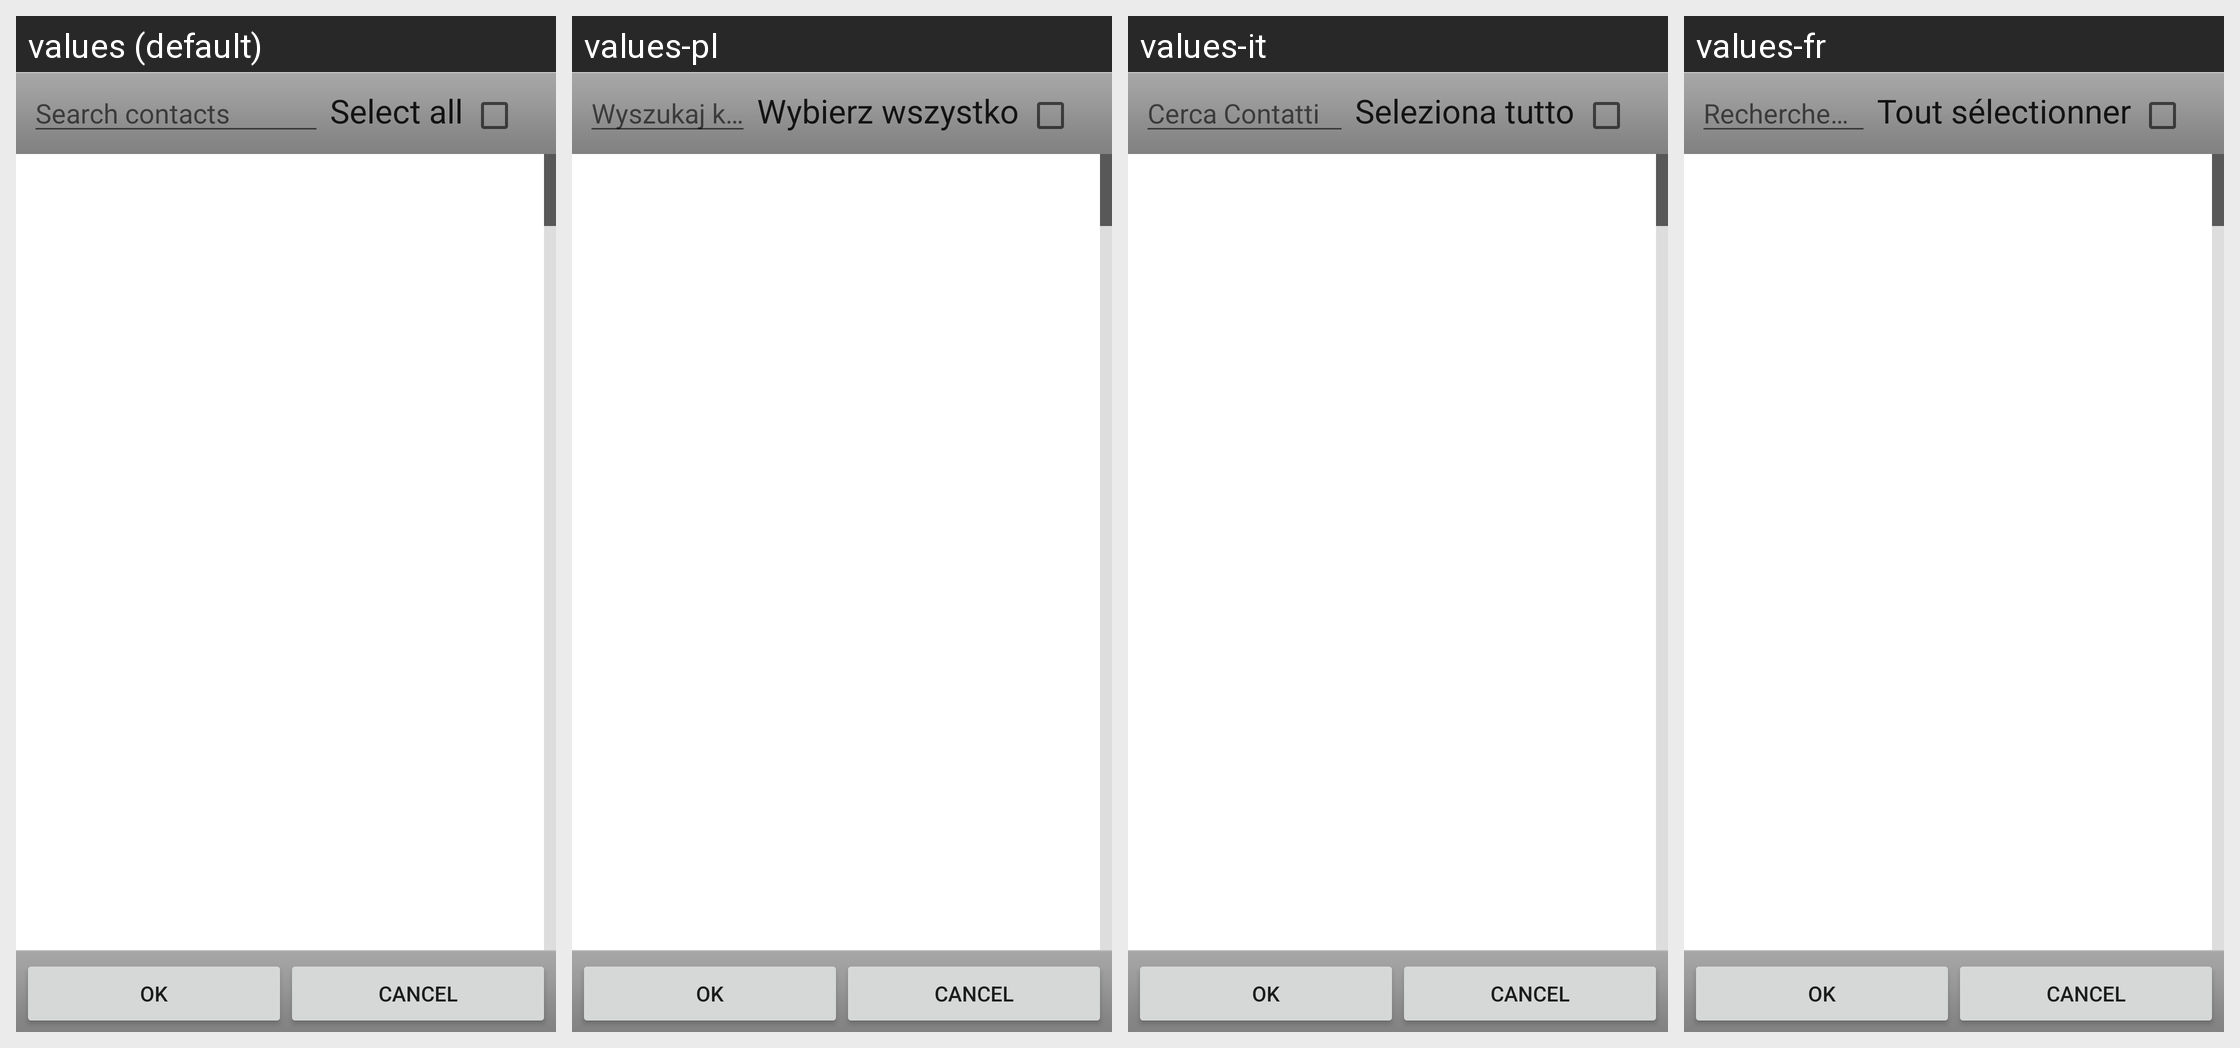

Translations of the strings shown on this Android screen, per locale in the grid:
Android screen res/layout/pick_contact.xml rendered under 4 locales, left to right: values (default), values-pl, values-it, values-fr. Device: Nexus 5 (rendered at 1080×1920; each locale shown at half size, 540×960, under a caption strip naming it); theme Theme.MaterialComponents.DayNight.NoActionBar.
Other locales in the repository, not shown: values-af, values-ar, values-as-rIN, values-ast-rES, values-az-rAZ, values-be-rBY, values-bg, values-bn-rBD, values-ca, values-cs, values-cy, values-da, values-de, values-el, values-en-rAU, values-en-rGB, values-en-rIN, values-eo, values-es, values-es-rUS, values-et-rEE, values-eu-rES, values-fa, values-fi, values-gl-rES, values-gu-rIN, values-he, values-hi, values-hr, values-hu, values-in, values-iw, values-ja, values-kn-rIN, values-ko, values-ku, values-lb, values-lt, values-lv, values-mk-rMK, values-ml-rIN, values-mr-rIN, values-nb, values-nl, values-or-rIN, values-pt, values-pt-rBR, values-pt-rPT, values-ro, values-ru, values-sc-rIT, values-si-rLK, values-sk, values-sl, values-sq-rAL, values-sr, values-sv, values-ta-rIN, values-te-rIN, values-th, values-tr, values-ug, values-uk, values-vi, values-zh-rCN, values-zh-rHK, values-zh-rTW.
Strings drawn on this screen, with the default value and each locale's value (text and hints the layout hard-codes, and strings that could not be matched under every locale, appear in the picture but are not listed):

search_bar_hint
  values: Search contacts
  values-pl: Wyszukaj kontakty
  values-it: Cerca Contatti
  values-fr: Recherche de contacts

menu_select_all
  values: Select all
  values-pl: Wybierz wszystko
  values-it: Seleziona tutto
  values-fr: Tout sélectionner
